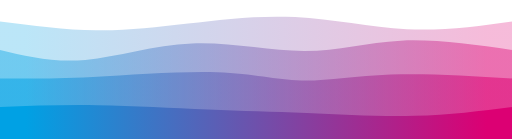
t = 0.00 s
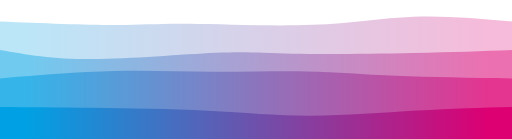
t = 0.75 s
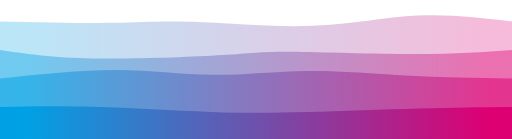
t = 1.25 s
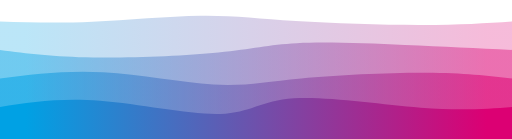
t = 2.00 s
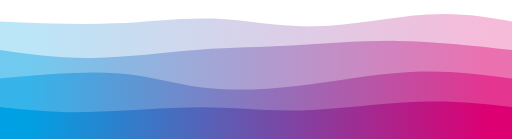
t = 2.75 s
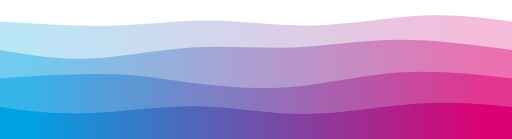
t = 3.25 s

The animated SVG that drew these frames (rendered in a browser with its animation timeline set to each time). Animation: 4 CSS @keyframes rules; one cycle of 4.00 s, repeats indefinitely.

<svg preserveAspectRatio="none" id="svg" viewBox="0 0 1440 390" xmlns="http://www.w3.org/2000/svg" class="transition duration-300 ease-in-out delay-150"><style>
          .path-0{
            animation:pathAnim-0 4s;
            animation-timing-function: linear;
            animation-iteration-count: infinite;
          }
          @keyframes pathAnim-0{
            0%{
              d: path("M 0,400 L 0,60 C 91.8755980861244,71.86602870813397 183.7511961722488,83.73205741626793 270,85 C 356.2488038277512,86.26794258373207 436.87081339712927,76.9377990430622 529,66 C 621.1291866028707,55.0622009569378 724.7655502392345,42.516746411483254 830,48 C 935.2344497607655,53.483253588516746 1042.066985645933,76.99521531100478 1144,82 C 1245.933014354067,87.00478468899522 1342.9665071770335,73.50239234449761 1440,60 L 1440,400 L 0,400 Z");
            }
            25%{
              d: path("M 0,400 L 0,60 C 129.80861244019138,62.56459330143541 259.61722488038276,65.12918660287082 338,65 C 416.38277511961724,64.87081339712918 443.3397129186603,62.047846889952154 534,67 C 624.6602870813397,71.95215311004785 779.023923444976,84.6794258373206 894,77 C 1008.976076555024,69.3205741626794 1084.5645933014355,41.23444976076555 1169,35 C 1253.4354066985645,28.76555023923445 1346.7177033492821,44.38277511961722 1440,60 L 1440,400 L 0,400 Z");
            }
            50%{
              d: path("M 0,400 L 0,60 C 81.02392344497608,62.698564593301434 162.04784688995215,65.39712918660287 260,61 C 357.95215311004785,56.60287081339713 472.83253588516754,45.11004784688995 565,44 C 657.1674641148325,42.88995215311005 726.6220095693778,52.162679425837325 832,59 C 937.3779904306222,65.83732057416267 1078.6794258373207,70.23923444976076 1186,70 C 1293.3205741626793,69.76076555023924 1366.6602870813397,64.88038277511961 1440,60 L 1440,400 L 0,400 Z");
            }
            75%{
              d: path("M 0,400 L 0,60 C 119.82775119617222,65.47368421052632 239.65550239234443,70.94736842105263 341,67 C 442.34449760765557,63.05263157894736 525.2057416267943,49.68421052631579 615,55 C 704.7942583732057,60.31578947368421 801.5215311004785,84.31578947368422 904,79 C 1006.4784688995215,73.68421052631578 1114.7081339712918,39.05263157894737 1205,31 C 1295.2918660287082,22.94736842105263 1367.6459330143541,41.473684210526315 1440,60 L 1440,400 L 0,400 Z");
            }
            100%{
              d: path("M 0,400 L 0,60 C 91.8755980861244,71.86602870813397 183.7511961722488,83.73205741626793 270,85 C 356.2488038277512,86.26794258373207 436.87081339712927,76.9377990430622 529,66 C 621.1291866028707,55.0622009569378 724.7655502392345,42.516746411483254 830,48 C 935.2344497607655,53.483253588516746 1042.066985645933,76.99521531100478 1144,82 C 1245.933014354067,87.00478468899522 1342.9665071770335,73.50239234449761 1440,60 L 1440,400 L 0,400 Z");
            }
          }</style><defs><linearGradient id="gradient" x1="0%" y1="50%" x2="100%" y2="50%"><stop offset="5%" stop-color="#00a1e4"></stop><stop offset="95%" stop-color="#dc0073"></stop></linearGradient></defs><path d="M 0,400 L 0,60 C 91.8755980861244,71.86602870813397 183.7511961722488,83.73205741626793 270,85 C 356.2488038277512,86.26794258373207 436.87081339712927,76.9377990430622 529,66 C 621.1291866028707,55.0622009569378 724.7655502392345,42.516746411483254 830,48 C 935.2344497607655,53.483253588516746 1042.066985645933,76.99521531100478 1144,82 C 1245.933014354067,87.00478468899522 1342.9665071770335,73.50239234449761 1440,60 L 1440,400 L 0,400 Z" stroke="none" stroke-width="0" fill="url(#gradient)" fill-opacity="0.265" class="transition-all duration-300 ease-in-out delay-150 path-0"></path><style>
          .path-1{
            animation:pathAnim-1 4s;
            animation-timing-function: linear;
            animation-iteration-count: infinite;
          }
          @keyframes pathAnim-1{
            0%{
              d: path("M 0,400 L 0,140 C 75.3397129186603,157.95215311004785 150.6794258373206,175.90430622009572 240,168 C 329.3205741626794,160.09569377990428 432.62200956937795,126.33492822966505 540,122 C 647.377990430622,117.66507177033495 758.8325358851674,142.75598086124404 855,143 C 951.1674641148326,143.24401913875596 1032.047846889952,118.64114832535884 1127,114 C 1221.952153110048,109.35885167464116 1330.976076555024,124.67942583732058 1440,140 L 1440,400 L 0,400 Z");
            }
            25%{
              d: path("M 0,400 L 0,140 C 73.4736842105263,151.26315789473685 146.9473684210526,162.5263157894737 264,165 C 381.0526315789474,167.4736842105263 541.6842105263157,161.15789473684208 628,157 C 714.3157894736843,152.84210526315792 726.3157894736842,150.8421052631579 812,153 C 897.6842105263158,155.1578947368421 1057.0526315789475,161.47368421052633 1174,160 C 1290.9473684210525,158.52631578947367 1365.4736842105262,149.26315789473682 1440,140 L 1440,400 L 0,400 Z");
            }
            50%{
              d: path("M 0,400 L 0,140 C 75.6267942583732,149.6555023923445 151.2535885167464,159.31100478468898 262,161 C 372.7464114832536,162.68899521531102 518.6124401913876,156.41148325358853 614,147 C 709.3875598086124,137.58851674641147 754.2966507177035,125.04306220095694 835,121 C 915.7033492822965,116.95693779904306 1032.200956937799,121.41626794258374 1139,126 C 1245.799043062201,130.58373205741626 1342.8995215311006,135.2918660287081 1440,140 L 1440,400 L 0,400 Z");
            }
            75%{
              d: path("M 0,400 L 0,140 C 84.05741626794256,152.6507177033493 168.1148325358851,165.30143540669857 259,163 C 349.8851674641149,160.69856459330143 447.5980861244019,143.444976076555 541,137 C 634.4019138755981,130.555023923445 723.4928229665071,134.91866028708137 816,130 C 908.5071770334929,125.08133971291863 1004.4306220095693,110.8803827751196 1109,111 C 1213.5693779904307,111.1196172248804 1326.7846889952152,125.55980861244021 1440,140 L 1440,400 L 0,400 Z");
            }
            100%{
              d: path("M 0,400 L 0,140 C 75.3397129186603,157.95215311004785 150.6794258373206,175.90430622009572 240,168 C 329.3205741626794,160.09569377990428 432.62200956937795,126.33492822966505 540,122 C 647.377990430622,117.66507177033495 758.8325358851674,142.75598086124404 855,143 C 951.1674641148326,143.24401913875596 1032.047846889952,118.64114832535884 1127,114 C 1221.952153110048,109.35885167464116 1330.976076555024,124.67942583732058 1440,140 L 1440,400 L 0,400 Z");
            }
          }</style><defs><linearGradient id="gradient" x1="0%" y1="50%" x2="100%" y2="50%"><stop offset="5%" stop-color="#00a1e4"></stop><stop offset="95%" stop-color="#dc0073"></stop></linearGradient></defs><path d="M 0,400 L 0,140 C 75.3397129186603,157.95215311004785 150.6794258373206,175.90430622009572 240,168 C 329.3205741626794,160.09569377990428 432.62200956937795,126.33492822966505 540,122 C 647.377990430622,117.66507177033495 758.8325358851674,142.75598086124404 855,143 C 951.1674641148326,143.24401913875596 1032.047846889952,118.64114832535884 1127,114 C 1221.952153110048,109.35885167464116 1330.976076555024,124.67942583732058 1440,140 L 1440,400 L 0,400 Z" stroke="none" stroke-width="0" fill="url(#gradient)" fill-opacity="0.4" class="transition-all duration-300 ease-in-out delay-150 path-1"></path><style>
          .path-2{
            animation:pathAnim-2 4s;
            animation-timing-function: linear;
            animation-iteration-count: infinite;
          }
          @keyframes pathAnim-2{
            0%{
              d: path("M 0,400 L 0,220 C 76.3732057416268,220.63157894736844 152.7464114832536,221.26315789473685 261,216 C 369.2535885167464,210.73684210526315 509.3875598086124,199.57894736842107 611,203 C 712.6124401913876,206.42105263157893 775.7033492822967,224.42105263157893 847,226 C 918.2966507177033,227.57894736842107 997.799043062201,212.73684210526315 1098,209 C 1198.200956937799,205.26315789473685 1319.1004784688994,212.63157894736844 1440,220 L 1440,400 L 0,400 Z");
            }
            25%{
              d: path("M 0,400 L 0,220 C 121.81818181818184,207.7799043062201 243.63636363636368,195.5598086124402 340,194 C 436.3636363636363,192.4401913875598 507.27272727272714,201.54066985645932 594,201 C 680.7272727272729,200.45933014354068 783.2727272727273,190.2775119617225 870,192 C 956.7272727272727,193.7224880382775 1027.6363636363637,207.3492822966507 1120,214 C 1212.3636363636363,220.6507177033493 1326.181818181818,220.32535885167465 1440,220 L 1440,400 L 0,400 Z");
            }
            50%{
              d: path("M 0,400 L 0,220 C 92.5263157894737,208.60287081339712 185.0526315789474,197.20574162679424 290,203 C 394.9473684210526,208.79425837320576 512.3157894736843,231.77990430622012 600,237 C 687.6842105263157,242.22009569377988 745.6842105263158,229.67464114832535 847,220 C 948.3157894736842,210.32535885167465 1092.9473684210525,203.52153110047846 1199,204 C 1305.0526315789475,204.47846889952154 1372.5263157894738,212.23923444976077 1440,220 L 1440,400 L 0,400 Z");
            }
            75%{
              d: path("M 0,400 L 0,220 C 126.29665071770336,209.8755980861244 252.59330143540672,199.75119617224883 340,206 C 427.4066985645933,212.24880382775117 475.92344497607655,234.87081339712915 551,247 C 626.0765550239234,259.12918660287085 727.7129186602871,260.76555023923447 831,248 C 934.2870813397129,235.23444976076553 1039.2248803827752,208.06698564593302 1141,201 C 1242.7751196172248,193.93301435406698 1341.3875598086124,206.9665071770335 1440,220 L 1440,400 L 0,400 Z");
            }
            100%{
              d: path("M 0,400 L 0,220 C 76.3732057416268,220.63157894736844 152.7464114832536,221.26315789473685 261,216 C 369.2535885167464,210.73684210526315 509.3875598086124,199.57894736842107 611,203 C 712.6124401913876,206.42105263157893 775.7033492822967,224.42105263157893 847,226 C 918.2966507177033,227.57894736842107 997.799043062201,212.73684210526315 1098,209 C 1198.200956937799,205.26315789473685 1319.1004784688994,212.63157894736844 1440,220 L 1440,400 L 0,400 Z");
            }
          }</style><defs><linearGradient id="gradient" x1="0%" y1="50%" x2="100%" y2="50%"><stop offset="5%" stop-color="#00a1e4"></stop><stop offset="95%" stop-color="#dc0073"></stop></linearGradient></defs><path d="M 0,400 L 0,220 C 76.3732057416268,220.63157894736844 152.7464114832536,221.26315789473685 261,216 C 369.2535885167464,210.73684210526315 509.3875598086124,199.57894736842107 611,203 C 712.6124401913876,206.42105263157893 775.7033492822967,224.42105263157893 847,226 C 918.2966507177033,227.57894736842107 997.799043062201,212.73684210526315 1098,209 C 1198.200956937799,205.26315789473685 1319.1004784688994,212.63157894736844 1440,220 L 1440,400 L 0,400 Z" stroke="none" stroke-width="0" fill="url(#gradient)" fill-opacity="0.53" class="transition-all duration-300 ease-in-out delay-150 path-2"></path><style>
          .path-3{
            animation:pathAnim-3 4s;
            animation-timing-function: linear;
            animation-iteration-count: infinite;
          }
          @keyframes pathAnim-3{
            0%{
              d: path("M 0,400 L 0,300 C 87.57894736842107,296.72727272727275 175.15789473684214,293.45454545454544 275,295 C 374.84210526315786,296.54545454545456 486.9473684210526,302.90909090909093 585,307 C 683.0526315789474,311.09090909090907 767.0526315789474,312.9090909090909 863,317 C 958.9473684210526,321.0909090909091 1066.842105263158,327.4545454545455 1165,325 C 1263.157894736842,322.5454545454545 1351.578947368421,311.27272727272725 1440,300 L 1440,400 L 0,400 Z");
            }
            25%{
              d: path("M 0,400 L 0,300 C 77.78947368421055,301.9425837320574 155.5789473684211,303.8851674641149 256,305 C 356.4210526315789,306.1148325358851 479.47368421052636,306.4019138755981 585,312 C 690.5263157894736,317.5980861244019 778.5263157894736,328.50717703349284 876,327 C 973.4736842105264,325.49282296650716 1080.421052631579,311.56937799043067 1176,305 C 1271.578947368421,298.43062200956933 1355.7894736842104,299.21531100478467 1440,300 L 1440,400 L 0,400 Z");
            }
            50%{
              d: path("M 0,400 L 0,300 C 84.86124401913872,287.08133971291863 169.72248803827745,274.1626794258373 282,283 C 394.27751196172255,291.8373205741627 533.9712918660288,322.43062200956933 619,320 C 704.0287081339712,317.56937799043067 734.3923444976076,282.11483253588517 826,276 C 917.6076555023924,269.88516746411483 1070.4593301435407,293.1100478468899 1183,302 C 1295.5406698564593,310.8899521531101 1367.7703349282297,305.444976076555 1440,300 L 1440,400 L 0,400 Z");
            }
            75%{
              d: path("M 0,400 L 0,300 C 71.17703349282297,315.11004784689 142.35406698564594,330.2200956937799 235,325 C 327.64593301435406,319.7799043062201 441.76076555023917,294.22966507177034 548,295 C 654.2392344497608,295.77033492822966 752.6028708133971,322.8612440191388 857,321 C 961.3971291866029,319.1387559808612 1071.8277511961724,288.32535885167465 1170,280 C 1268.1722488038276,271.67464114832535 1354.0861244019138,285.8373205741627 1440,300 L 1440,400 L 0,400 Z");
            }
            100%{
              d: path("M 0,400 L 0,300 C 87.57894736842107,296.72727272727275 175.15789473684214,293.45454545454544 275,295 C 374.84210526315786,296.54545454545456 486.9473684210526,302.90909090909093 585,307 C 683.0526315789474,311.09090909090907 767.0526315789474,312.9090909090909 863,317 C 958.9473684210526,321.0909090909091 1066.842105263158,327.4545454545455 1165,325 C 1263.157894736842,322.5454545454545 1351.578947368421,311.27272727272725 1440,300 L 1440,400 L 0,400 Z");
            }
          }</style><defs><linearGradient id="gradient" x1="0%" y1="50%" x2="100%" y2="50%"><stop offset="5%" stop-color="#00a1e4"></stop><stop offset="95%" stop-color="#dc0073"></stop></linearGradient></defs><path d="M 0,400 L 0,300 C 87.57894736842107,296.72727272727275 175.15789473684214,293.45454545454544 275,295 C 374.84210526315786,296.54545454545456 486.9473684210526,302.90909090909093 585,307 C 683.0526315789474,311.09090909090907 767.0526315789474,312.9090909090909 863,317 C 958.9473684210526,321.0909090909091 1066.842105263158,327.4545454545455 1165,325 C 1263.157894736842,322.5454545454545 1351.578947368421,311.27272727272725 1440,300 L 1440,400 L 0,400 Z" stroke="none" stroke-width="0" fill="url(#gradient)" fill-opacity="1" class="transition-all duration-300 ease-in-out delay-150 path-3"></path></svg>
